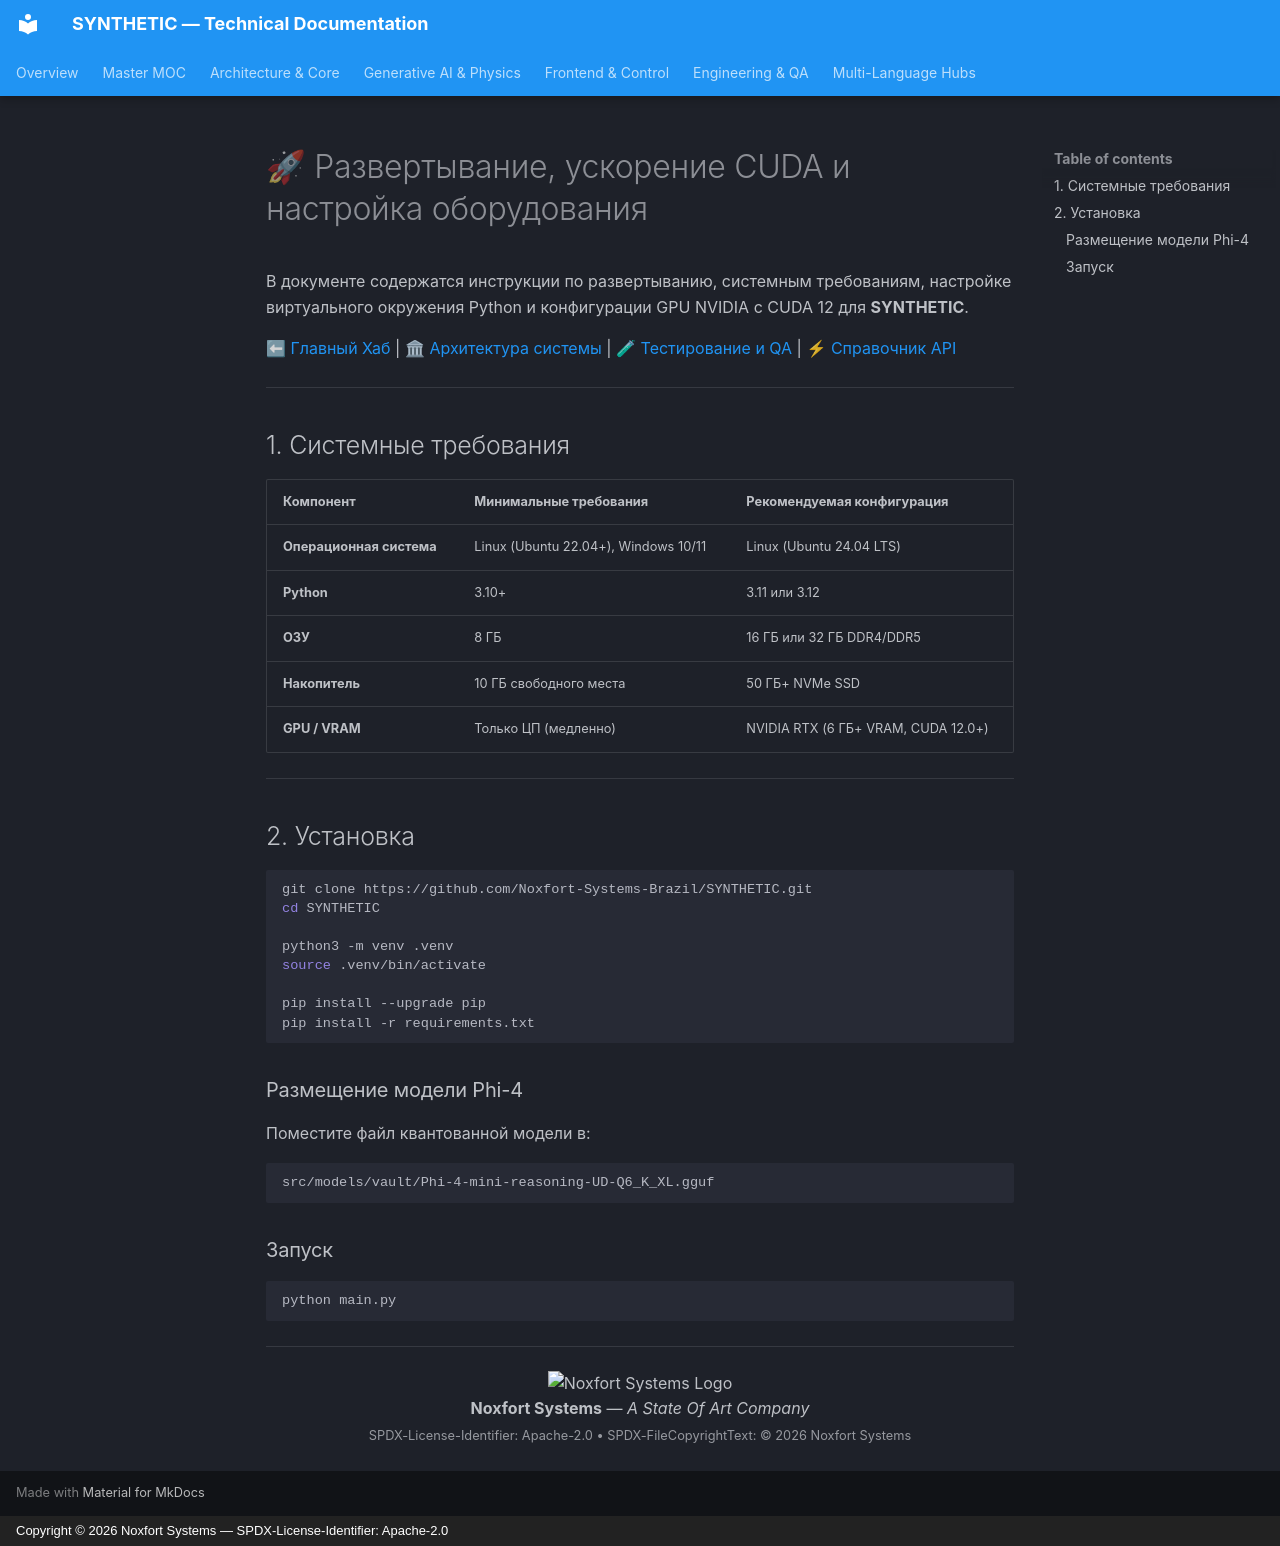

repository: Noxfort-Systems-Brazil/SYNTHETIC · page: ru/deployment_and_setup/index.html · generator: mkdocs · copyright: Copyright © 2026 Noxfort Systems — SPDX-License-Identifier: Apache-2.0

<!-- SPDX-FileCopyrightText: 2026 Noxfort Systems <gabriel.moraes@noxfortsystems.com> -->
<!-- SPDX-License-Identifier: Apache-2.0 -->

# 🚀 Развертывание, ускорение CUDA и настройка оборудования

В документе содержатся инструкции по развертыванию, системным требованиям, настройке виртуального окружения Python и конфигурации GPU NVIDIA с CUDA 12 для **SYNTHETIC**.

⬅ [Главный Хаб](README.md) | 🏛 [Архитектура системы](architecture.md) | 🧪 [Тестирование и QA](testing.md) | ⚡ [Справочник API](api_reference.md)

---

## 1. Системные требования

| Компонент | Минимальные требования | Рекомендуемая конфигурация |
|---|---|---|
| **Операционная система** | Linux (Ubuntu 22.04+), Windows 10/11 | Linux (Ubuntu 24.04 LTS) |
| **Python** | 3.10+ | 3.11 или 3.12 |
| **ОЗУ** | 8 ГБ | 16 ГБ или 32 ГБ DDR4/DDR5 |
| **Накопитель** | 10 ГБ свободного места | 50 ГБ+ NVMe SSD |
| **GPU / VRAM** | Только ЦП (медленно) | NVIDIA RTX (6 ГБ+ VRAM, CUDA 12.0+) |

---

## 2. Установка

```bash
git clone https://github.com/Noxfort-Systems-Brazil/SYNTHETIC.git
cd SYNTHETIC

python3 -m venv .venv
source .venv/bin/activate

pip install --upgrade pip
pip install -r requirements.txt
```

### Размещение модели Phi-4
Поместите файл квантованной модели в:
```text
src/models/vault/Phi-4-mini-reasoning-UD-Q6_K_XL.gguf
```

### Запуск
```bash
python main.py
```

---

<div align="center">
  <img src="../assets/noxfort-logo.png" alt="Noxfort Systems Logo" width="45" /><br/>
  <b>Noxfort Systems</b> — <i>A State Of Art Company</i><br/>
  <small>SPDX-License-Identifier: Apache-2.0 • SPDX-FileCopyrightText: &copy; 2026 Noxfort Systems</small>
</div>
